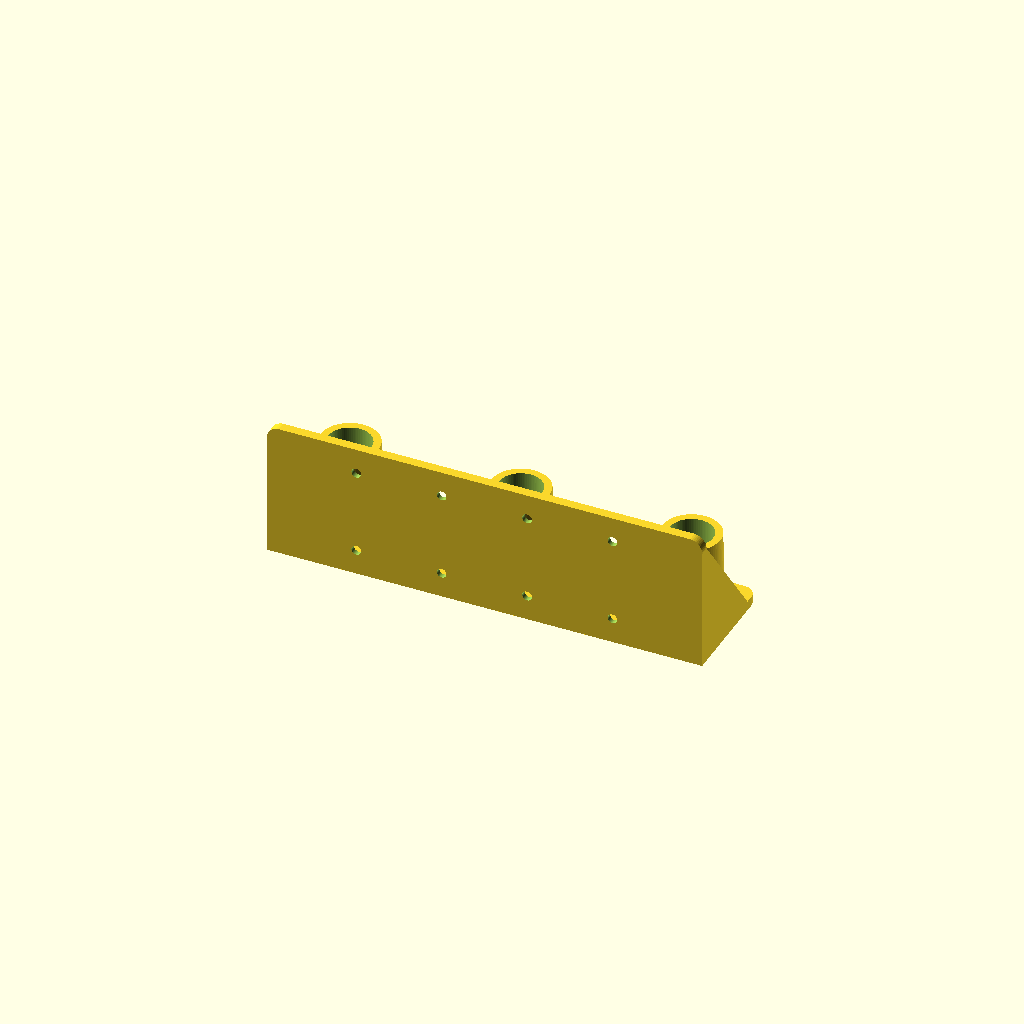
Cell 1 — every parameter at its default value.
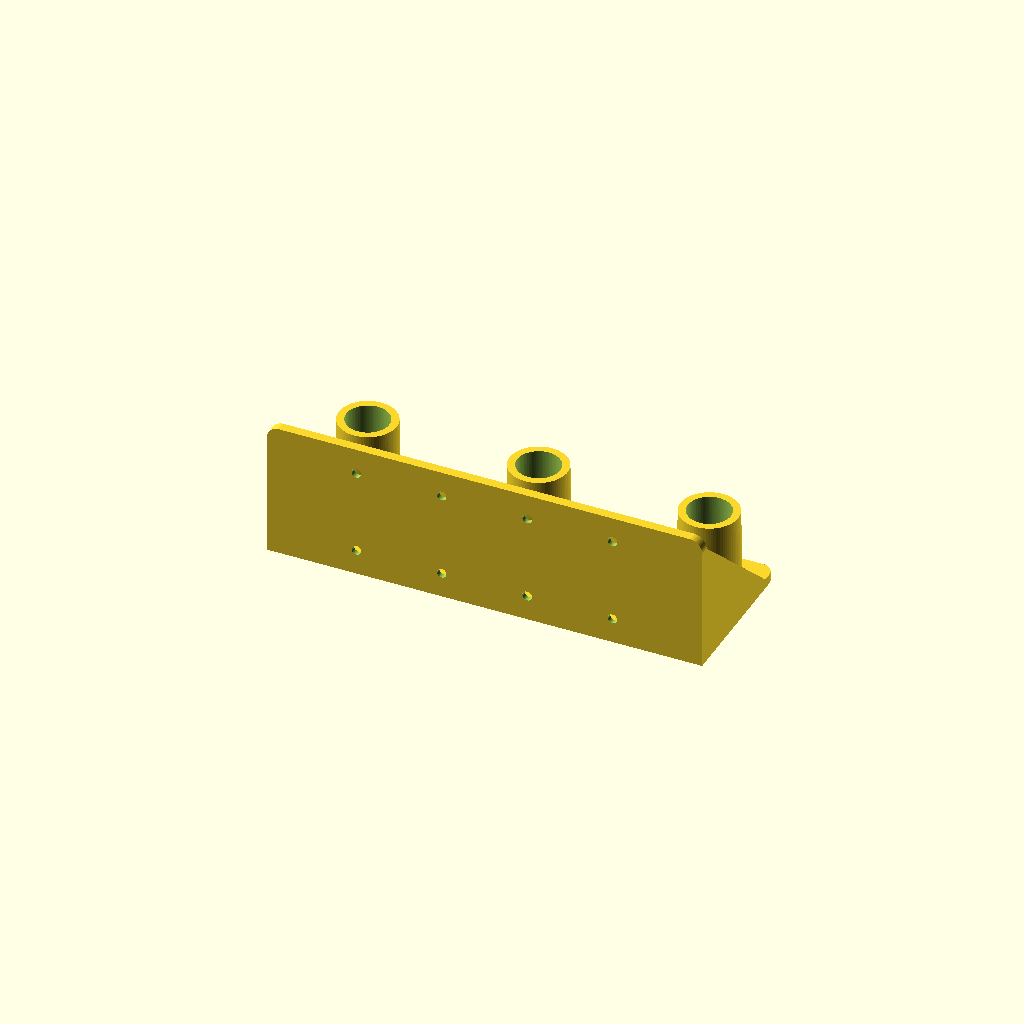
Cell 2: wall_clearance = 50 (everything else at default).
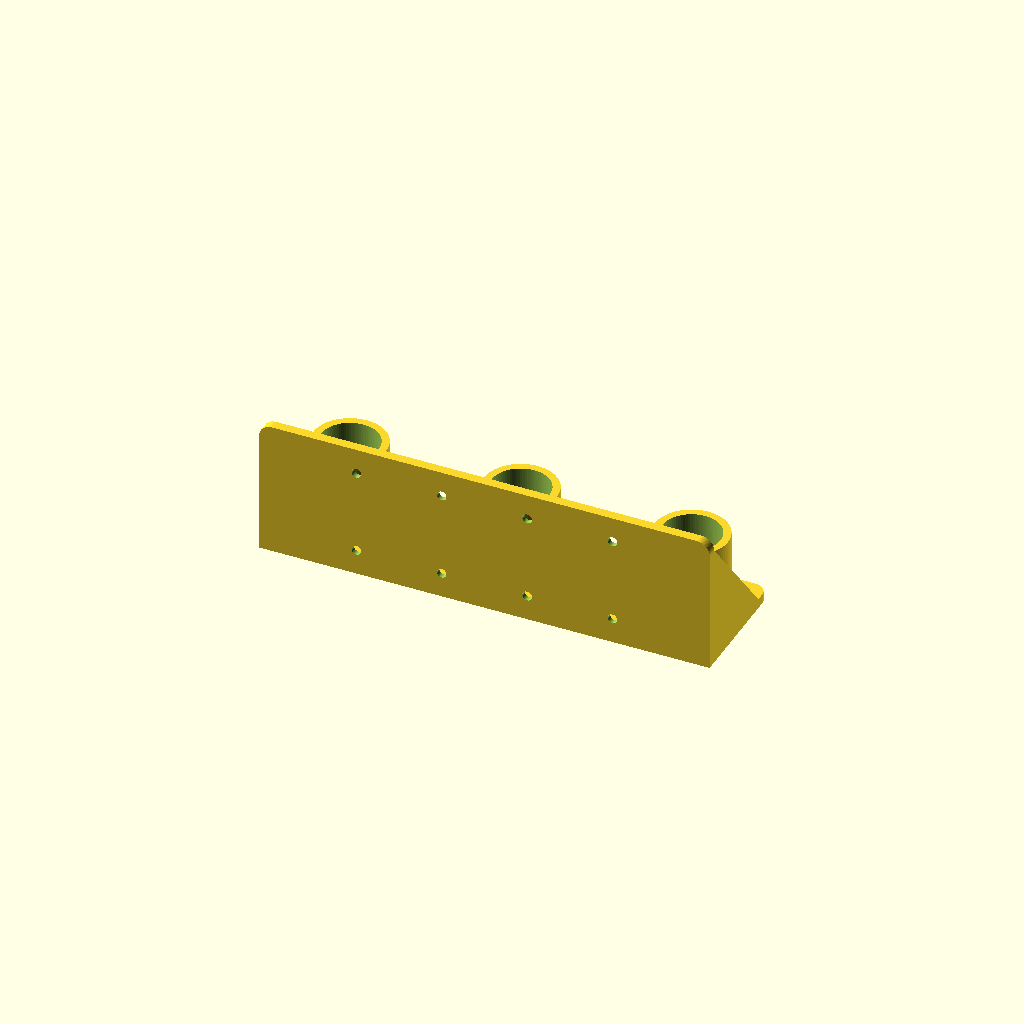
Cell 3 — nozzle_diameter set to 35, the other parameters unchanged.
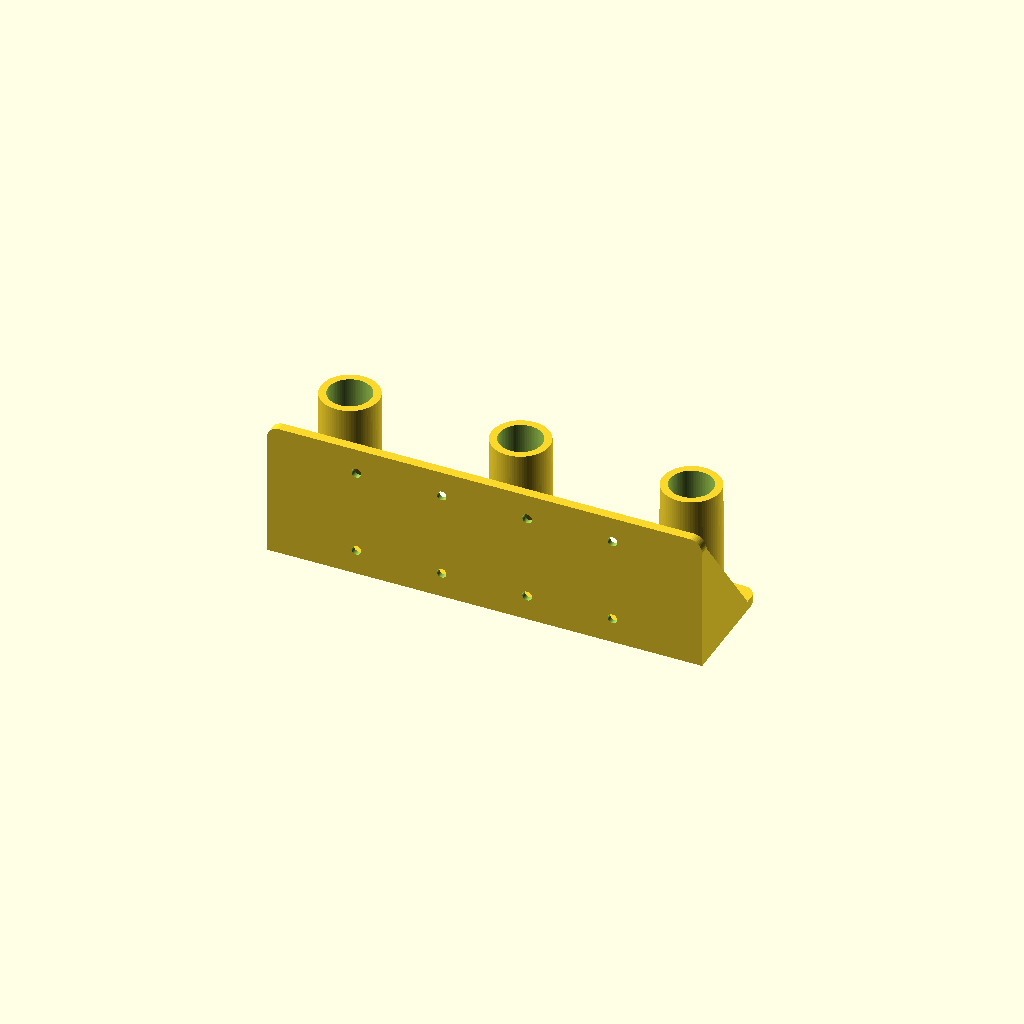
Cell 4 — peg_length set to 60, the other parameters unchanged.
All cells are drawn from one camera (rotation 55°, 0°, 25°, orthographic, colour scheme Cornfield), so only the parameter changes between them.
OpenSCAD source file Makita-Vacuum-Nozzles-Mount/Makita-Vacuum-Nozzles-Mount.scad:
// ==============================================================================
// Makita-Vacuum-Nozzles-Mount.scad
// ==============================================================================
// Parametric Wall / IKEA SKÅDIS Mount for Makita Cordless Vacuum Cleaner Nozzles
// Compatible with Makita DCL180, DCL182, DCL280, CL106, etc. (28mm pipe size)
// Matches IKEA SKÅDIS 40mm/20mm hole grid
//
// Supports two mounting styles:
// 1. "vertical": Nozzles hang vertically flat against the wall, saving room space
//    in narrow corridors or utility closets.
// 2. "horizontal": Nozzles stick out perpendicularly from the wall.
//
// Version: v0.04 (2026-07-10)
// Author: Zed Coding Agent
// License: Creative Commons - Attribution - ShareAlike
// ==============================================================================

/* [Mounting Style Options] */
// Style of the mount. "vertical" keeps nozzles flat against the wall (highly recommended for narrow spaces); "horizontal" lets them stick out.
mount_style = "vertical"; // ["vertical", "horizontal"]

// Distance from the wall to the center of the pegs (mm) - only used in "vertical" style.
// Ensures that the nozzle bodies have enough room and do not touch the wall.
wall_clearance = 32.0; // [25.0:1.0:50.0]

// Thickness of the vertical triangular support ribs/gussets (mm) - only used in "vertical" style.
gusset_thickness = 4.0; // [2.0:0.5:10.0]


/* [Nozzle Peg Parameters] */
// Standard Makita nozzle inner diameter (mm).
nozzle_diameter = 28.0; // [25.0:0.1:35.0]

// Height of the mounting peg (mm).
peg_length = 35.0; // [20.0:1.0:60.0]

// Taper of the peg (mm). Reduces diameter at the tip for a wedge/friction fit.
peg_taper = 1.0; // [0.0:0.1:3.0]

// Upward angle of the pegs (degrees) - only used in "horizontal" style.
peg_angle = 12.0; // [0.0:0.5:25.0]

// Number of pegs to generate.
num_pegs = 3; // [1:1:5]

// Distance between pegs center-to-center (mm).
// Recommend 80mm or 120mm to avoid nozzle collision and align with Skadis grid.
peg_spacing = 80.0; // [40.0:10.0:200.0]

// Whether the pegs should be hollow to save filament and printing time.
hollow_pegs = true;

// Wall thickness of the hollow pegs (mm). Only active if hollow_pegs is true.
peg_wall_thickness = 3.5; // [2.0:0.5:8.0]

// Diameter of dust drain hole in the center of each peg (mm). 0 to disable.
// Prevents debris and dust from collecting inside the pegs.
drain_hole_diameter = 6.0; // [0.0:1.0:15.0]


/* [Base / Flange Parameters] */
// Thickness of the mounting base plate/flange (mm).
base_thickness = 4.5; // [3.0:0.5:10.0]

// Corner radius for the base plate (mm) for rounded corners.
base_corner_radius = 6.0; // [0.0:1.0:15.0]


/* [IKEA SKÅDIS / Mounting Grid Parameters] */
// IKEA SKÅDIS horizontal column spacing (mm). 40mm is the default grid, but you can use 20mm for fine adjustments.
skadis_grid_x = 40.0;

// IKEA SKÅDIS vertical row spacing (mm). 40mm is the standard vertical grid spacing.
skadis_grid_y = 40.0;

// Number of horizontal screw holes.
num_holes_x = 4; // [1:1:6]

// Number of vertical screw holes.
num_holes_y = 2; // [1:1:4]

// Diameter of the mounting screw/bolt shaft (mm). 4.5mm or 5.0mm works well for M4/M5 on Skadis.
screw_hole_diameter = 4.5; // [3.0:0.1:6.0]

// Diameter of the screw head counterbore/recess (mm) to make screw flush.
screw_recess_diameter = 9.0; // [5.0:0.1:15.0]

// Depth of the screw head counterbore recess (mm).
screw_recess_depth = 2.0; // [0.0:0.5:8.0]


/* [Rendering Parameters] */
// Smoothness factor for curves ($fn). Higher is smoother but slower to render.
render_smoothness = 80; // [20:10:150]

// Default camera view for thumbnails (shows the front side)
$vpr = [60, 0, 225];
$vpt = [0, 25, 25];
$vpd = 600;

// ==============================================================================
// CALCULATIONS & VALS (DO NOT CHANGE)
// ==============================================================================
$fn = render_smoothness;

// Calculate distance between outermost holes
calculated_hole_spacing_x = (num_holes_x - 1) * skadis_grid_x;
calculated_hole_spacing_y = (num_holes_y - 1) * skadis_grid_y;

// Calculate minimum dimensions needed for horizontal style
min_base_width_for_pegs = (num_pegs - 1) * peg_spacing + nozzle_diameter + 16.0;
min_base_width_for_holes = calculated_hole_spacing_x + 20.0;

base_width = max(min_base_width_for_pegs, min_base_width_for_holes);
base_height = calculated_hole_spacing_y + 24.0; // Height of base for horizontal mount

// Parameters specifically for vertical L-bracket style
flange_height = calculated_hole_spacing_y + 24.0; // Height of vertical wall flange
shelf_depth = wall_clearance + nozzle_diameter / 2 + 5.0; // Horizontal extension of shelf

// Print diagnostic info to console
echo("=== Makita Vacuum Nozzles Mount Diagnostic ===");
echo(str("Mount Style: ", mount_style));
echo(str("Base Plate Width: ", base_width, " mm"));
if (mount_style == "vertical") {
    echo(str("Vertical Flange Height: ", flange_height, " mm"));
    echo(str("Horizontal Shelf Depth: ", shelf_depth, " mm"));
    echo(str("Wall-to-Peg Clearance: ", wall_clearance, " mm"));
} else {
    echo(str("Base Plate Height: ", base_height, " mm"));
}
echo(str("Peg Spacing: ", peg_spacing, " mm"));
echo(str("Horizontal Hole Spacing: ", calculated_hole_spacing_x, " mm (Grid: ", skadis_grid_x, " mm)"));
echo(str("Vertical Hole Spacing: ", calculated_hole_spacing_y, " mm (Grid: ", skadis_grid_y, " mm)"));
echo("==============================================");

// ==============================================================================
// MAIN ROUTINE
// ==============================================================================

if (mount_style == "vertical") {
    vertical_mount();
} else {
    horizontal_mount();
}

// ==============================================================================
// MOUNT MODULES
// ==============================================================================

// Module for generating the vertical space-saving L-bracket mount
module vertical_mount() {
    union() {
        // 1. VERTICAL FLANGE (Flat against the wall, standing up in Z, thickness along Y)
        difference() {
            // Rounded corners on the top edge, perfectly flat/square on the bottom edge where it meets the shelf
            translate([0, base_thickness, 0])
                rotate([90, 0, 0])
                    half_rounded_plate(base_width, flange_height, base_thickness, base_corner_radius);

            // Subtract screw holes (horizontal cylinders through the flange along Y axis)
            for (i = [0 : num_holes_x - 1]) {
                for (j = [0 : num_holes_y - 1]) {
                    hole_x = (num_holes_x > 1) ? (-calculated_hole_spacing_x / 2 + i * skadis_grid_x) : 0;
                    hole_z = (num_holes_y > 1) ? (flange_height / 2 - calculated_hole_spacing_y / 2 + j * skadis_grid_y) : flange_height / 2;

                    translate([hole_x, 0, hole_z])
                        horizontal_screw_hole(screw_hole_diameter, screw_recess_diameter, screw_recess_depth, base_thickness);
                }
            }
        }

        // 2. HORIZONTAL SHELF (Extends horizontally from flange at y=base_thickness to y=base_thickness+shelf_depth)
        difference() {
            // Main shelf body - rounded corners on the front edge, perfectly flat/square on the back meeting edge
            translate([0, base_thickness, 0])
                half_rounded_plate(base_width, shelf_depth, base_thickness, base_corner_radius);

            // Subtract vertical drain holes through the shelf (aligned with peg centers)
            for (k = [0 : num_pegs - 1]) {
                peg_x = (num_pegs > 1) ? (-((num_pegs - 1) * peg_spacing) / 2 + k * peg_spacing) : 0;
                peg_y = base_thickness + wall_clearance;

                if (drain_hole_diameter > 0) {
                    translate([peg_x, peg_y, -1.0])
                        cylinder(d=drain_hole_diameter, h=base_thickness + 2.0, $fn=50);
                }
            }
        }

        // 3. VERTICAL PEGS (Pointing straight up in Z, centered at peg_y = base_thickness + wall_clearance)
        for (k = [0 : num_pegs - 1]) {
            peg_x = (num_pegs > 1) ? (-((num_pegs - 1) * peg_spacing) / 2 + k * peg_spacing) : 0;
            peg_y = base_thickness + wall_clearance;

            translate([peg_x, peg_y, base_thickness]) {
                nozzle_peg(0); // Angle is 0 because the peg stands straight up
            }
        }

        // 4. TRIANGULAR SUPPORT RIBS (GUSSETS)
        // Strengthens the 90° angle between the vertical flange and the horizontal shelf.
        // Outer edge and inner gap calculations
        gusset_width = shelf_depth - 10.0;
        gusset_height = flange_height - base_corner_radius - base_thickness;

        // Left outer gusset
        translate([-base_width / 2 + gusset_thickness / 2, base_thickness, base_thickness])
            gusset(gusset_width, gusset_height, gusset_thickness);

        // Right outer gusset
        translate([base_width / 2 - gusset_thickness / 2, base_thickness, base_thickness])
            gusset(gusset_width, gusset_height, gusset_thickness);

        // Inner gussets (automatically placed in the gaps between adjacent pegs)
        if (num_pegs > 1) {
            for (g = [0 : num_pegs - 2]) {
                gap_x = -((num_pegs - 1) * peg_spacing) / 2 + g * peg_spacing + peg_spacing / 2;
                translate([gap_x, base_thickness, base_thickness])
                    gusset(gusset_width, gusset_height, gusset_thickness);
            }
        }
    }
}

// Module for generating the original horizontal flat-pack mount
module horizontal_mount() {
    union() {
        // 1. BASE PLATE WITH HOLES & OPTIONAL LABEL
        difference() {
            // Main base plate body
            rounded_cube([base_width, base_height, base_thickness], base_corner_radius);

            // Subtract screw holes (centered symmetrically)
            for (i = [0 : num_holes_x - 1]) {
                for (j = [0 : num_holes_y - 1]) {
                    hole_x = (num_holes_x > 1) ? (-calculated_hole_spacing_x / 2 + i * skadis_grid_x) : 0;
                    hole_y = (num_holes_y > 1) ? (-calculated_hole_spacing_y / 2 + j * skadis_grid_y) : 0;

                    translate([hole_x, hole_y, 0])
                        screw_hole(screw_hole_diameter, screw_recess_diameter, screw_recess_depth, base_thickness);
                }
            }
        }

        // 2. MOUNTING PEGS (Centered symmetrically, angled upwards by peg_angle)
        for (k = [0 : num_pegs - 1]) {
            peg_x = (num_pegs > 1) ? (-((num_pegs - 1) * peg_spacing) / 2 + k * peg_spacing) : 0;
            peg_y = 0;

            translate([peg_x, peg_y, base_thickness]) {
                nozzle_peg(peg_angle);
            }
        }
    }
}

// ==============================================================================
// COMPONENT MODULES & HELPER FUNCTIONS
// ==============================================================================

// Module for generating a single tapered, angled mounting peg
module nozzle_peg(angle) {
    difference() {
        union() {
            // Main tapered peg rotated
            rotate([-angle, 0, 0])
                cylinder(d1=nozzle_diameter, d2=nozzle_diameter - peg_taper, h=peg_length, $fn=$fn);

            // Beveled reinforcement collar at the base for maximum strength
            cylinder(d1=nozzle_diameter + 4.0, d2=nozzle_diameter, h=3.0, $fn=$fn);
        }

        // Hollow out the core of the peg if enabled (aligned with rotated peg)
        if (hollow_pegs) {
            rotate([-angle, 0, 0])
                translate([0, 0, 2.0]) // Leave a solid 2mm thick floor at the base of the peg
                    cylinder(d1=nozzle_diameter - 2 * peg_wall_thickness,
                             d2=nozzle_diameter - peg_taper - 2 * peg_wall_thickness,
                             h=peg_length, $fn=$fn);
        }

        // Dust drain hole (goes straight down vertically through the shelf/base plate)
        if (drain_hole_diameter > 0) {
            translate([0, 0, -base_thickness - 1.0])
                cylinder(d=drain_hole_diameter, h=base_thickness + 10.0, $fn=50);
        }
    }
}

// Module for a vertical screw hole with optional counterbore/recess (horizontal mount)
module screw_hole(d, head_d, head_h, total_h) {
    // Screw shaft hole going completely through the plate
    translate([0, 0, -1.0])
        cylinder(d=d, h=total_h + 2.0, $fn=50);

    // Screw head recess at the top of the plate
    if (head_h > 0 && head_d > d) {
        translate([0, 0, total_h - head_h])
            cylinder(d=head_d, h=head_h + 0.1, $fn=50);
    }
}

// Module for a horizontal screw hole with optional counterbore (vertical mount flange)
module horizontal_screw_hole(d, head_d, head_h, total_h) {
    // Screw shaft hole drilled through flange along Y axis
    translate([0, -1.0, 0])
        rotate([-90, 0, 0])
            cylinder(d=d, h=total_h + 2.0, $fn=50);

    // Screw head recess on the front face (y = total_h)
    if (head_h > 0 && head_d > d) {
        translate([0, total_h - head_h, 0])
            rotate([-90, 0, 0])
                cylinder(d=head_d, h=head_h + 0.1, $fn=50);
    }
}

// Module for a rounded cube centered on X and Y, flat on Z (0 to z)
module rounded_cube(size, r) {
    x = size[0];
    y = size[1];
    z = size[2];

    if (r > 0) {
        translate([-x/2, -y/2, 0]) {
            hull() {
                translate([r, r, 0]) cylinder(r=r, h=z, $fn=50);
                translate([x-r, r, 0]) cylinder(r=r, h=z, $fn=50);
                translate([r, y-r, 0]) cylinder(r=r, h=z, $fn=50);
                translate([x-r, y-r, 0]) cylinder(r=r, h=z, $fn=50);
            }
        }
    } else {
        translate([-x/2, -y/2, 0])
            cube(size);
    }
}

// Module for generating a plate with rounded corners on ONLY ONE edge (e.g., top or front)
// The bottom/back edge remains perfectly square/flat. Centered horizontally on X.
module half_rounded_plate(w, h, thickness, r) {
    if (r > 0) {
        linear_extrude(height = thickness) {
            hull() {
                // Flat rectangle spanning the bottom/back edge to retain sharp 90° corners
                translate([-w / 2, 0])
                    square([w, r]);

                // Rounded circles for the opposite/outer edge
                translate([-w / 2 + r, h - r])
                    circle(r = r, $fn = 50);
                translate([w / 2 - r, h - r])
                    circle(r = r, $fn = 50);
            }
        }
    } else {
        translate([-w / 2, 0, 0])
            cube([w, h, thickness]);
    }
}

// Module for generating a triangular support rib/gusset in the Y-Z plane
module gusset(y_len, z_len, thick) {
    translate([thick / 2, 0, 0])
        rotate([0, -90, 0])
            linear_extrude(height = thick)
                polygon(points = [[0, 0], [z_len, 0], [0, y_len]]);
}
Customizer parameters (derived from the source; name, type, default, range or options):
mount_style: string, default "vertical", options "vertical", "horizontal"
wall_clearance: number, default 32, range 25 to 50, step 1
gusset_thickness: number, default 4, range 2 to 10, step 0.5
nozzle_diameter: number, default 28, range 25 to 35, step 0.1
peg_length: number, default 35, range 20 to 60, step 1
peg_taper: number, default 1, range 0 to 3, step 0.1
peg_angle: number, default 12, range 0 to 25, step 0.5
num_pegs: number, default 3, range 1 to 5, step 1
peg_spacing: number, default 80, range 40 to 200, step 10
hollow_pegs: bool, default true
peg_wall_thickness: number, default 3.5, range 2 to 8, step 0.5
drain_hole_diameter: number, default 6, range 0 to 15, step 1
base_thickness: number, default 4.5, range 3 to 10, step 0.5
base_corner_radius: number, default 6, range 0 to 15, step 1
skadis_grid_x: number, default 40
skadis_grid_y: number, default 40
num_holes_x: number, default 4, range 1 to 6, step 1
num_holes_y: number, default 2, range 1 to 4, step 1
screw_hole_diameter: number, default 4.5, range 3 to 6, step 0.1
screw_recess_diameter: number, default 9, range 5 to 15, step 0.1
screw_recess_depth: number, default 2, range 0 to 8, step 0.5
render_smoothness: number, default 80, range 20 to 150, step 10
